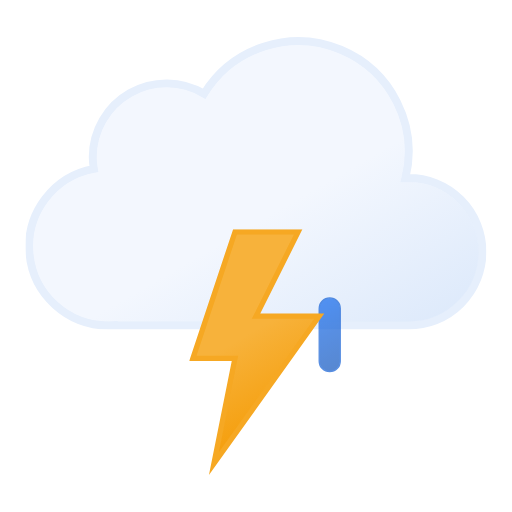
t = 0.00 s
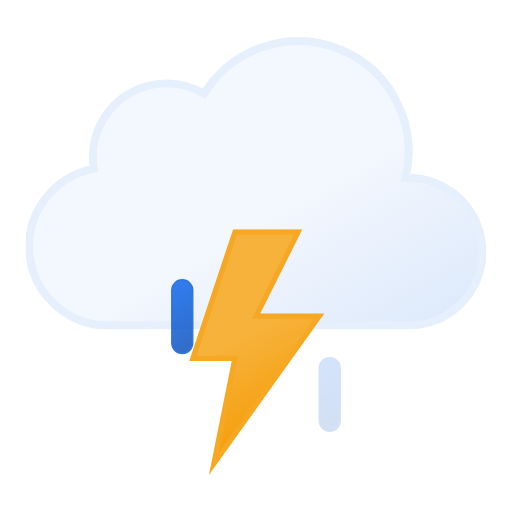
t = 0.25 s
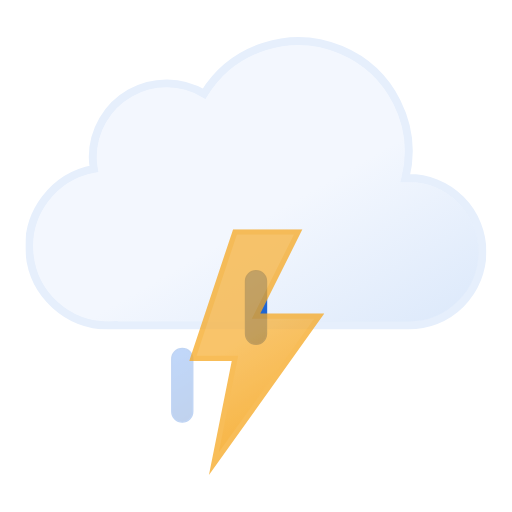
t = 0.54 s
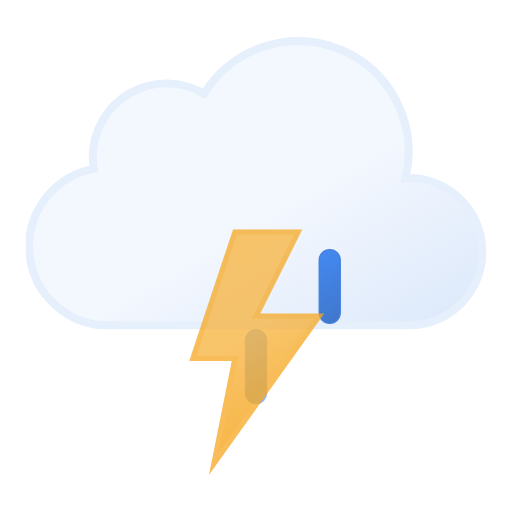
t = 0.80 s
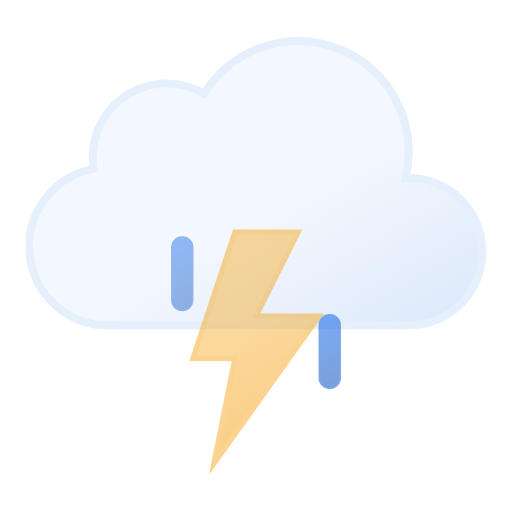
t = 1.07 s
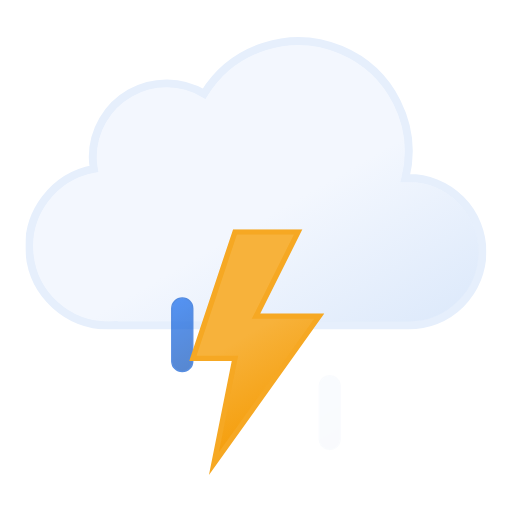
t = 1.33 s

The animated SVG that drew these frames (rendered in a browser with its animation timeline set to each time). Animation: 7 SMIL elements (animate=4,animateTransform=3); one cycle of 1.33 s.

<svg xmlns="http://www.w3.org/2000/svg" xmlns:xlink="http://www.w3.org/1999/xlink" viewBox="61.556 116.806 388.889 388.889"><defs><linearGradient id="a" x1="99.5" x2="232.6" y1="30.7" y2="261.4" gradientUnits="userSpaceOnUse"><stop offset="0" stop-color="#f3f7fe"/><stop offset=".5" stop-color="#f3f7fe"/><stop offset="1" stop-color="#deeafb"/></linearGradient><linearGradient id="b" x1="8.7" x2="80.9" y1="17.1" y2="142.1" gradientUnits="userSpaceOnUse"><stop offset="0" stop-color="#f7b23b"/><stop offset=".5" stop-color="#f7b23b"/><stop offset="1" stop-color="#f59e0b"/></linearGradient><linearGradient id="c" x1="1381.3" x2="1399.5" y1="-1144.7" y2="-1097.4" gradientTransform="rotate(-9 8002.567 8233.063)" gradientUnits="userSpaceOnUse"><stop offset="0" stop-color="#0b65ed"/><stop offset=".5" stop-color="#0a5ad4"/><stop offset="1" stop-color="#0950bc"/></linearGradient><linearGradient xlink:href="#c" id="d" x1="1436.7" x2="1454.9" y1="-1137" y2="-1089.7" gradientTransform="rotate(-9 8009.537 8233.037)"/><linearGradient xlink:href="#c" id="e" x1="1492.1" x2="1510.3" y1="-1129.3" y2="-1082.1" gradientTransform="rotate(-9 8016.566 8233.078)"/><symbol id="f" viewBox="0 0 350 222"><path fill="url(#a)" stroke="#e6effc" stroke-miterlimit="10" stroke-width="6" d="m291 107-2.5.1A83.9 83.9 0 00135.6 43 56 56 0 0051 91a56.6 56.6 0 00.8 9A60 60 0 0063 219l4-.2v.2h224a56 56 0 000-112Z"/></symbol><symbol id="g" overflow="visible" viewBox="0 0 129 57"><path fill="url(#c)" stroke="#0a5ad4" stroke-miterlimit="10" d="M8.5 56.5a8 8 0 01-8-8v-40a8 8 0 0116 0v40a8 8 0 01-8 8Z" opacity="0"><animateTransform id="x1" additive="sum" attributeName="transform" begin="0s; x1.end+.33s" dur=".67s" type="translate" values="0 -60; 0 60"/><animate id="y1" attributeName="opacity" begin="0s; y1.end+.33s" dur=".67s" keyTimes="0; .25; 1" values="0; 1; 0"/></path><path fill="url(#d)" stroke="#0a5ad4" stroke-miterlimit="10" d="M64.5 56.5a8 8 0 01-8-8v-40a8 8 0 0116 0v40a8 8 0 01-8 8Z" opacity="0"><animateTransform id="x2" additive="sum" attributeName="transform" begin=".33s; x2.end+.33s" dur=".67s" type="translate" values="0 -60; 0 60"/><animate id="y2" attributeName="opacity" begin=".33s; y2.end+.33s" dur=".67s" keyTimes="0; .25; 1" values="0; 1; 0"/></path><path fill="url(#e)" stroke="#0a5ad4" stroke-miterlimit="10" d="M120.5 56.5a8 8 0 01-8-8v-40a8 8 0 0116 0v40a8 8 0 01-8 8Z" opacity="0"><animateTransform id="x3" additive="sum" attributeName="transform" begin="-.33s; x3.end+.33s" dur=".67s" type="translate" values="0 -60; 0 60"/><animate id="y3" attributeName="opacity" begin="-.33s; y3.end+.33s" dur=".67s" keyTimes="0; .25; 1" values="0; 1; 0"/></path></symbol><symbol id="h" viewBox="0 0 102.7 186.8"><path fill="url(#b)" stroke="#f6a823" stroke-miterlimit="10" stroke-width="4" d="m34.8 2-32 96h32l-16 80 80-112h-48l32-64h-48z"><animate id="x1" attributeName="opacity" begin="0s; x1.end+.67s" dur="1.33s" keyTimes="0; .38; .5; .63; .75; .86; .94; 1" values="1; 1; 0; 1; 0; 1; 0; 1"/></path></symbol></defs><use xlink:href="#f" width="350" height="222" transform="translate(81 145)"/><use xlink:href="#g" width="129" height="57" transform="translate(191.5 343.5)"/><use xlink:href="#h" width="102.7" height="186.7" transform="translate(205.23 291)"/></svg>
